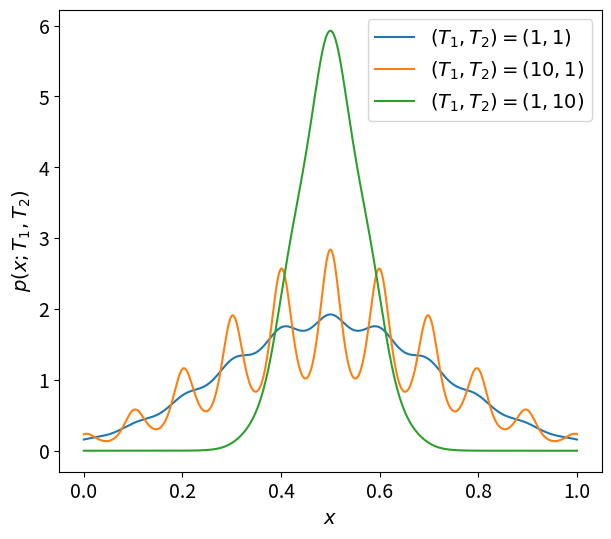

The script that saved this image: (Note: this script raises an exception after producing the figure.)
import matplotlib.pyplot as plt
import numpy as np
#import twinpeaks2018 as tp

## Set up the fonts
#tp.plot_settings()

## Compute the true partition function
#limits = [1E-1, 1E2, 1E-1, 1E2]
#truth = tp.demo_truth.compute_truth(limits=limits, n=51)

## Plot the results
#plt.figure(1, figsize=(9, 6))
#plt.subplot(1, 2, 1)
#plt.imshow(truth["ln_Z"], origin="lower", extent=np.log10(limits))
#plt.xlabel("$\\log_{10}(T_1)$")
#plt.ylabel("$\\log_{10}(T_2)$")
#plt.title("$\\ln(Z)$")

#plt.subplot(1, 2, 2)
#plt.imshow(truth["H"], origin="lower", extent=np.log10(limits))
#plt.xlabel("$\\log_{10}(T_1)$")
#plt.title("$H$")

#plt.savefig("figures/demo_truth.pdf")
#print("Saved figures/demo_truth.pdf")

x = np.linspace(0.0, 1.0, 1001)
def s(x, T1, T2):
    s = -((x - 0.5)/0.1)**2/T1 - np.sin(10.0*np.pi*x)**2/T2
    return np.exp(s)

plt.figure(2, figsize=(7, 6))
plt.rcParams["font.size"] = 14
S = s(x, 10.0, 10.0)
S = S / np.trapz(S, x=x)
plt.plot(x, S, label="$(T_1, T_2) = (1, 1)$")
S = s(x, 10.0, 1.0)
S = S / np.trapz(S, x=x)
plt.plot(x, S, label="$(T_1, T_2) = (10, 1)$")
S = s(x, 1.0, 10.0)
S = S / np.trapz(S, x=x)
plt.plot(x, S, label="$(T_1, T_2) = (1, 10)$")
plt.xlabel("$x$")
plt.ylabel("$p(x; T_1, T_2)$")
plt.legend()
plt.savefig("figures/demo_canonical.pdf")
print("Saved figures/demo_canonical.pdf")

